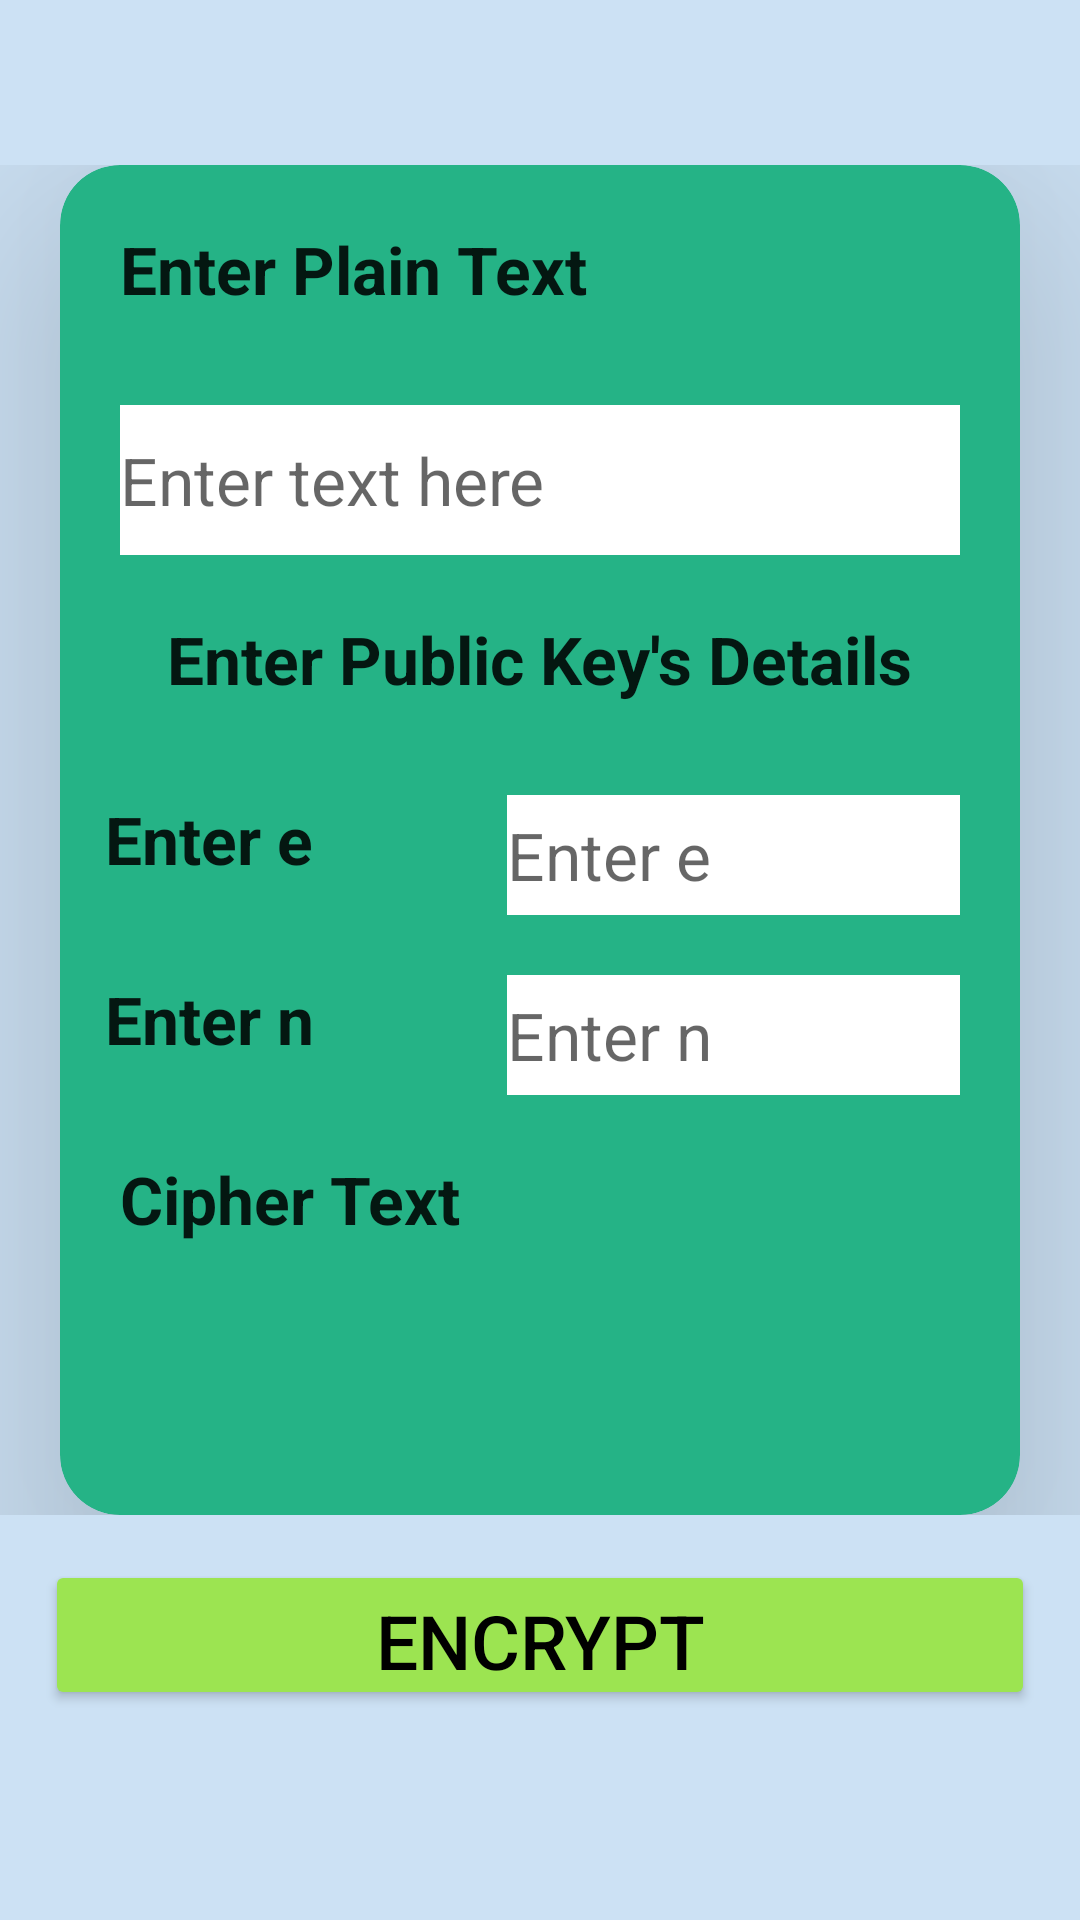

Produce the Android XML layout that renders to this screen, including the resource entries it uses.
<!-- AndroidManifest.xml: application theme Theme.Network_security_app -->
<!-- res/layout/fragment_encrypt_fragment.xml -->
<?xml version="1.0" encoding="utf-8"?>
<LinearLayout xmlns:android="http://schemas.android.com/apk/res/android"
    xmlns:app="http://schemas.android.com/apk/res-auto"
    xmlns:tools="http://schemas.android.com/tools"
    android:layout_width="match_parent"
    android:layout_height="match_parent"
    android:background="@color/c5_sky_light"
    android:orientation="vertical"
    tools:context=".encryptFragment"
    android:gravity="center"
    >


    
    <LinearLayout
        android:layout_width="match_parent"
        android:layout_height="wrap_content"
        android:orientation="vertical"
        android:gravity="center">

        <androidx.cardview.widget.CardView
            android:id="@+id/card_en"
            android:layout_width="match_parent"
            android:layout_height="wrap_content"
            android:layout_marginLeft="20dp"
            android:layout_marginRight="20dp"
            app:cardBackgroundColor="@color/c3_normal"
            app:cardCornerRadius="20dp"
            app:cardElevation="50dp"
            app:cardPreventCornerOverlap="true"
            app:contentPadding="10dp">

            <LinearLayout
                android:layout_width="match_parent"
                android:layout_height="wrap_content"
                android:orientation="vertical"

                >
            <LinearLayout
                android:layout_width="match_parent"
                android:layout_height="wrap_content"
                >


            <TextView
                    android:id="@+id/en_txt_view_plain_text"
                    android:layout_width="wrap_content"
                    android:layout_height="40dp"
                    android:layout_margin="10dp"

                    android:text="@string/ed_txt_en_dn"
                    android:textAppearance="@style/TextAppearance.AppCompat.Large"
                    android:textStyle="bold" />

                <ImageView
                    android:layout_width="35dp"
                    android:layout_height="35dp"
                    android:layout_marginLeft="100dp"
                    android:layout_marginTop="10dp"
                    android:src="@drawable/refresh_logo"
                    android:background="@color/c3_normal"
                    android:hint="@String/copy"
                    android:id="@+id/en_img_refresh"

                    >

                </ImageView>

            </LinearLayout>

                <EditText
                    android:id="@+id/en_ed_txt"
                    android:layout_width="match_parent"
                    android:layout_height="50dp"
                    android:layout_margin="10dp"
                    android:background="@color/white"
                    android:hint="@string/enter_txt"
                    android:inputType="text"
                    android:textAppearance="@style/TextAppearance.AppCompat.Large"
                    android:textColor="@color/black"
                    />
                <LinearLayout
                    android:layout_width="match_parent"
                    android:layout_height="wrap_content"
                    android:orientation="vertical"
                    >
                    <TextView
                        android:id="@+id/en_txt_key_details"
                        android:layout_width="wrap_content"
                        android:layout_height="40dp"
                        android:layout_margin="10dp"
                        android:layout_gravity="center"
                        android:text="@string/enter_public_keys_detail"
                        android:textAppearance="@style/TextAppearance.AppCompat.Large"
                        android:textStyle="bold" />


                <LinearLayout
                    android:layout_width="match_parent"
                    android:layout_height="wrap_content"
                    >

                    <TextView
                        android:id="@+id/en_txt_view_e"
                        android:layout_width="wrap_content"
                        android:layout_height="40dp"
                        android:layout_margin="5dp"
                        android:layout_gravity="center"

                        android:text="@string/txt_en_e"
                        android:textAppearance="@style/TextAppearance.AppCompat.Large"
                        android:textStyle="bold"
                        android:layout_weight="3"
                        />
                    <EditText
                        android:id="@+id/en_ed_txt_e"
                        android:layout_width="wrap_content"
                        android:layout_height="40dp"
                        android:layout_margin="10dp"
                        android:background="@color/white"
                        android:hint="@string/txt_en_e"
                        android:inputType="number"
                        android:textAppearance="@style/TextAppearance.AppCompat.Large"
                        android:textColor="@color/black"
                        android:layout_weight="5"
                        />

                </LinearLayout>
                <LinearLayout
                    android:layout_width="match_parent"
                    android:layout_height="wrap_content"
                    >

                    <TextView
                        android:id="@+id/en_txt_view_n"
                        android:layout_width="wrap_content"
                        android:layout_height="40dp"
                        android:layout_margin="5dp"
                        android:layout_gravity="center"

                        android:text="@string/ed_txt_en_n"
                        android:textAppearance="@style/TextAppearance.AppCompat.Large"
                        android:textStyle="bold"
                        android:layout_weight="3"
                        />
                    <EditText
                        android:id="@+id/en_ed_txt_n"
                        android:layout_width="wrap_content"
                        android:layout_height="40dp"
                        android:layout_margin="10dp"
                        android:background="@color/white"
                        android:hint="@string/ed_txt_en_n"
                        android:inputType="number"
                        android:textAppearance="@style/TextAppearance.AppCompat.Large"
                        android:textColor="@color/black"
                        android:layout_weight="5"
                        />

                </LinearLayout>
            </LinearLayout>

                <LinearLayout
                    android:layout_width="match_parent"
                    android:layout_height="wrap_content"

                    >

                    <TextView
                        android:id="@+id/en_txt_view_cipher_txt"
                        android:layout_width="wrap_content"
                        android:layout_height="wrap_content"
                        android:layout_margin="10dp"
                        android:text="@string/cipher_text"
                        android:textAppearance="@style/TextAppearance.AppCompat.Large"
                        android:textStyle="bold" />

                    <ImageView
                        android:layout_width="30dp"
                        android:layout_height="30dp"
                        android:layout_margin="10dp"
                        android:gravity="right"
                        android:src="@drawable/copy_image"
                        android:hint="@String/copy"
                        android:id="@+id/en_img_copy"

                        >

                    </ImageView>
                    <ImageView
                        android:layout_width="30dp"
                        android:layout_height="30dp"
                        android:layout_margin="10dp"
                        android:gravity="right"
                        android:src="@drawable/share_logo"
                        android:hint="@String/copy"
                        android:id="@+id/en_img_share"
                        >

                    </ImageView>


                </LinearLayout>








                <ScrollView
                    android:layout_width="match_parent"
                    android:layout_height="70dp">

                
                <TextView
                    android:id="@+id/en_txt_view_cipher_output"
                    android:layout_width="match_parent"
                    android:layout_height="wrap_content"
                    android:layout_margin="10dp"
                    android:text=""
                    android:textAppearance="@style/TextAppearance.AppCompat.Large"
                    android:textStyle="bold" />
                </ScrollView>



            </LinearLayout>


        </androidx.cardview.widget.CardView>



    </LinearLayout>
    <LinearLayout
        android:layout_width="match_parent"
        android:layout_height="wrap_content"
        android:orientation="vertical"
        android:gravity="center"
        android:padding="15dp"

        >
        <Button
            android:id="@+id/en_btn"
            android:layout_width="match_parent"
            android:layout_height="50dp"
            android:text="@string/en_btn"
            android:textColor="@color/black"
            android:textSize="25dp"
            android:backgroundTint="@color/c2_medium"




            />


    </LinearLayout>





</LinearLayout>
<!-- resources referenced by this layout -->
<resources>
  <color name="black">#FF000000</color>
  <color name="c2_medium">#9CE451</color>
  <color name="c3_normal">#25B386</color>
  <color name="c5_sky_light">#CCE1F4</color>
  <color name="white">#FFFFFFFF</color>
  <string name="cipher_text">Cipher Text</string>
  <string name="ed_txt_en_dn">Enter Plain Text</string>
  <string name="ed_txt_en_n">Enter n</string>
  <string name="en_btn">Encrypt</string>
  <string name="enter_public_keys_detail">Enter Public Key\'s Details</string>
  <string name="enter_txt">Enter text here </string>
  <string name="txt_en_e">Enter e</string>
  <style name="Theme.Network_security_app" parent="Theme.MaterialComponents.DayNight.NoActionBar">
          
  
  
  
  
  
  
  
  
  
  
  
  
  
  
  
          
          <item name="android:statusBarColor" tools:targetApi="l" />
          
  
  
      </style>
</resources>
